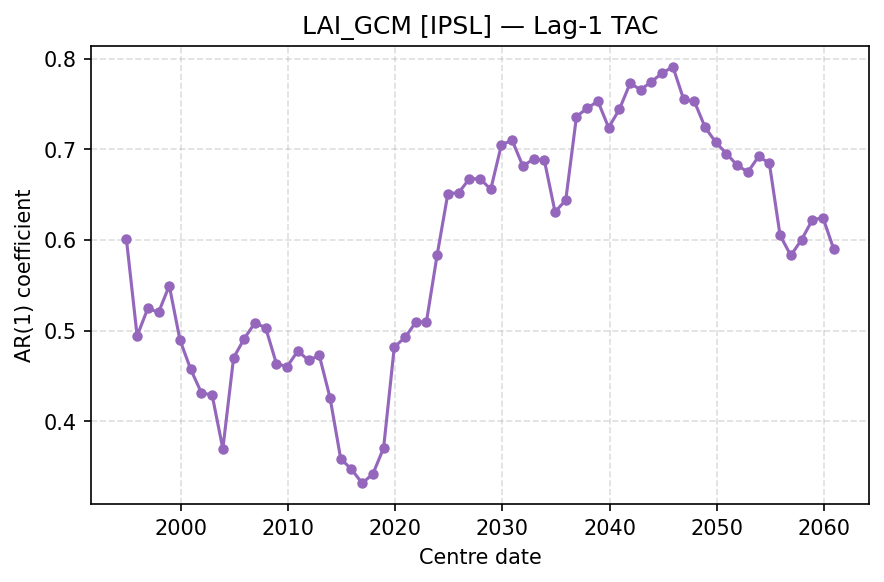

Values plotted in this chart, from the file beside it:
centre_date, TAC
1994-12-01, 0.6009
1995-12-01, 0.4941
1996-12-01, 0.5246
1997-12-01, 0.52
1998-12-01, 0.5496
1999-12-01, 0.4895
2000-12-01, 0.4572
2001-12-01, 0.4311
2002-12-01, 0.4288
2003-12-01, 0.3694
2004-12-01, 0.4699
2005-12-01, 0.4911
2006-12-01, 0.5087
2007-12-01, 0.5029
2008-12-01, 0.4633
2009-12-01, 0.4602
2010-12-01, 0.4775
2011-12-01, 0.467
2012-12-01, 0.4725
2013-12-01, 0.4259
2014-12-01, 0.3583
2015-12-01, 0.3469
2016-12-01, 0.3313
2017-12-01, 0.3416
2018-12-01, 0.3702
2019-12-01, 0.4818
2020-12-01, 0.4923
2021-12-01, 0.509
2022-12-01, 0.5097
2023-12-01, 0.5836
2024-12-01, 0.6513
2025-12-01, 0.6521
2026-12-01, 0.6675
2027-12-01, 0.6677
2028-12-01, 0.656
2029-12-01, 0.7054
2030-12-01, 0.7099
2031-12-01, 0.6816
2032-12-01, 0.6894
2033-12-01, 0.6881
2034-12-01, 0.631
2035-12-01, 0.644
2036-12-01, 0.7364
2037-12-01, 0.7455
2038-12-01, 0.7533
2039-12-01, 0.7241
2040-12-01, 0.7443
2041-12-01, 0.7729
2042-12-01, 0.7661
2043-12-01, 0.7748
2044-12-01, 0.7844
2045-12-01, 0.7913
2046-12-01, 0.7553
2047-12-01, 0.7531
2048-12-01, 0.7245
2049-12-01, 0.7079
2050-12-01, 0.6953
2051-12-01, 0.6825
2052-12-01, 0.6751
2053-12-01, 0.6924
... 7 more rows
